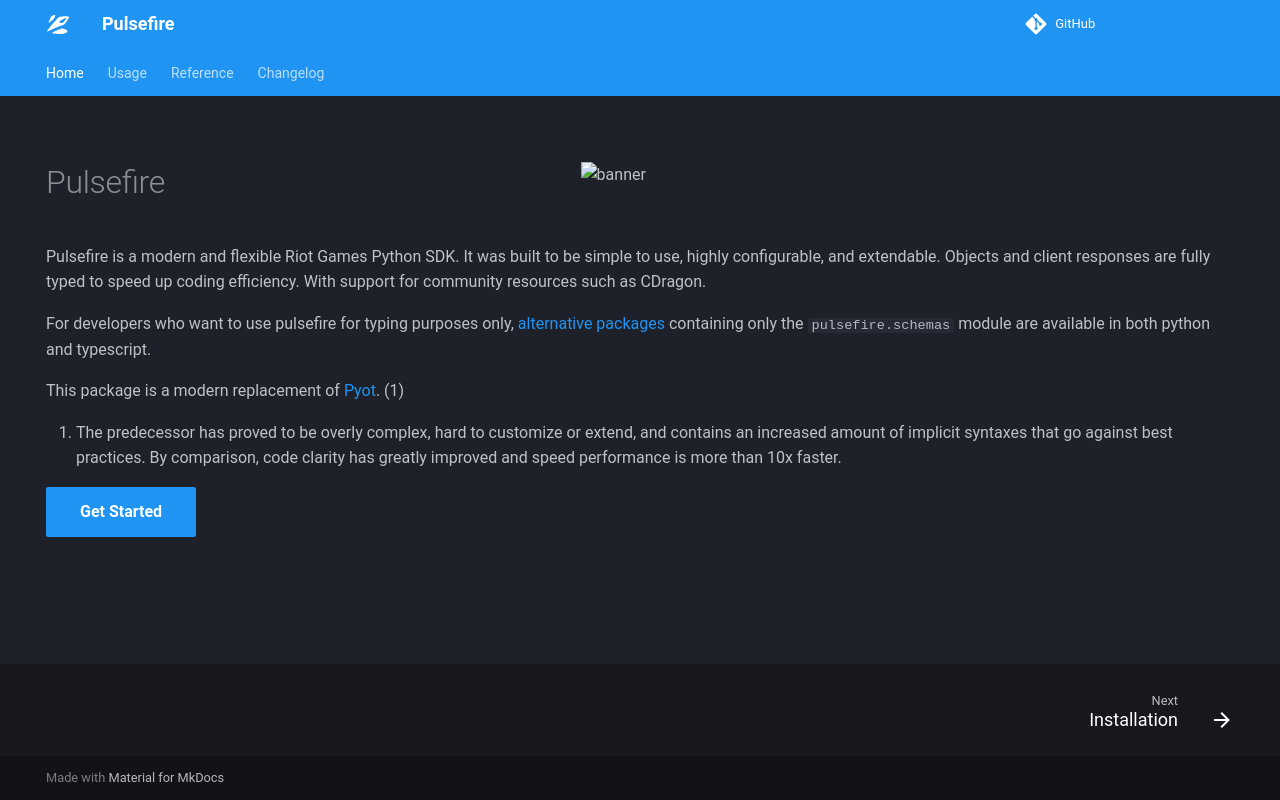

repository: ianhco/pulsefire · page: index.html · generator: mkdocs

# Pulsefire

Pulsefire is a modern and flexible Riot Games Python SDK. It was built to be simple to use, highly configurable, and extendable. Objects and client responses are fully typed to speed up coding efficiency. With support for community resources such as CDragon.

This package is a modern replacement of [Pyot](https://github.com/ianhco/Pyot). By comparison, code clarity has greatly improved and speed performance is more than 10x faster.

- Get Started: [Documentation](https://pulsefire.ianhco.dev)
- Consider starring this repository!

For developers who want to use pulsefire for typing purposes only, [alternative packages](https://pulsefire.ianhco.dev/usage/basic/installation/) containing only the `pulsefire.schemas` module are available in both python and typescript.

##

![banner](https://raw.communitydragon.org/pbe/plugins/rcp-be-lol-game-data/global/default/assets/characters/twistedfate/skins/skin11/images/twistedfate_splash_uncentered_11.jpg)
